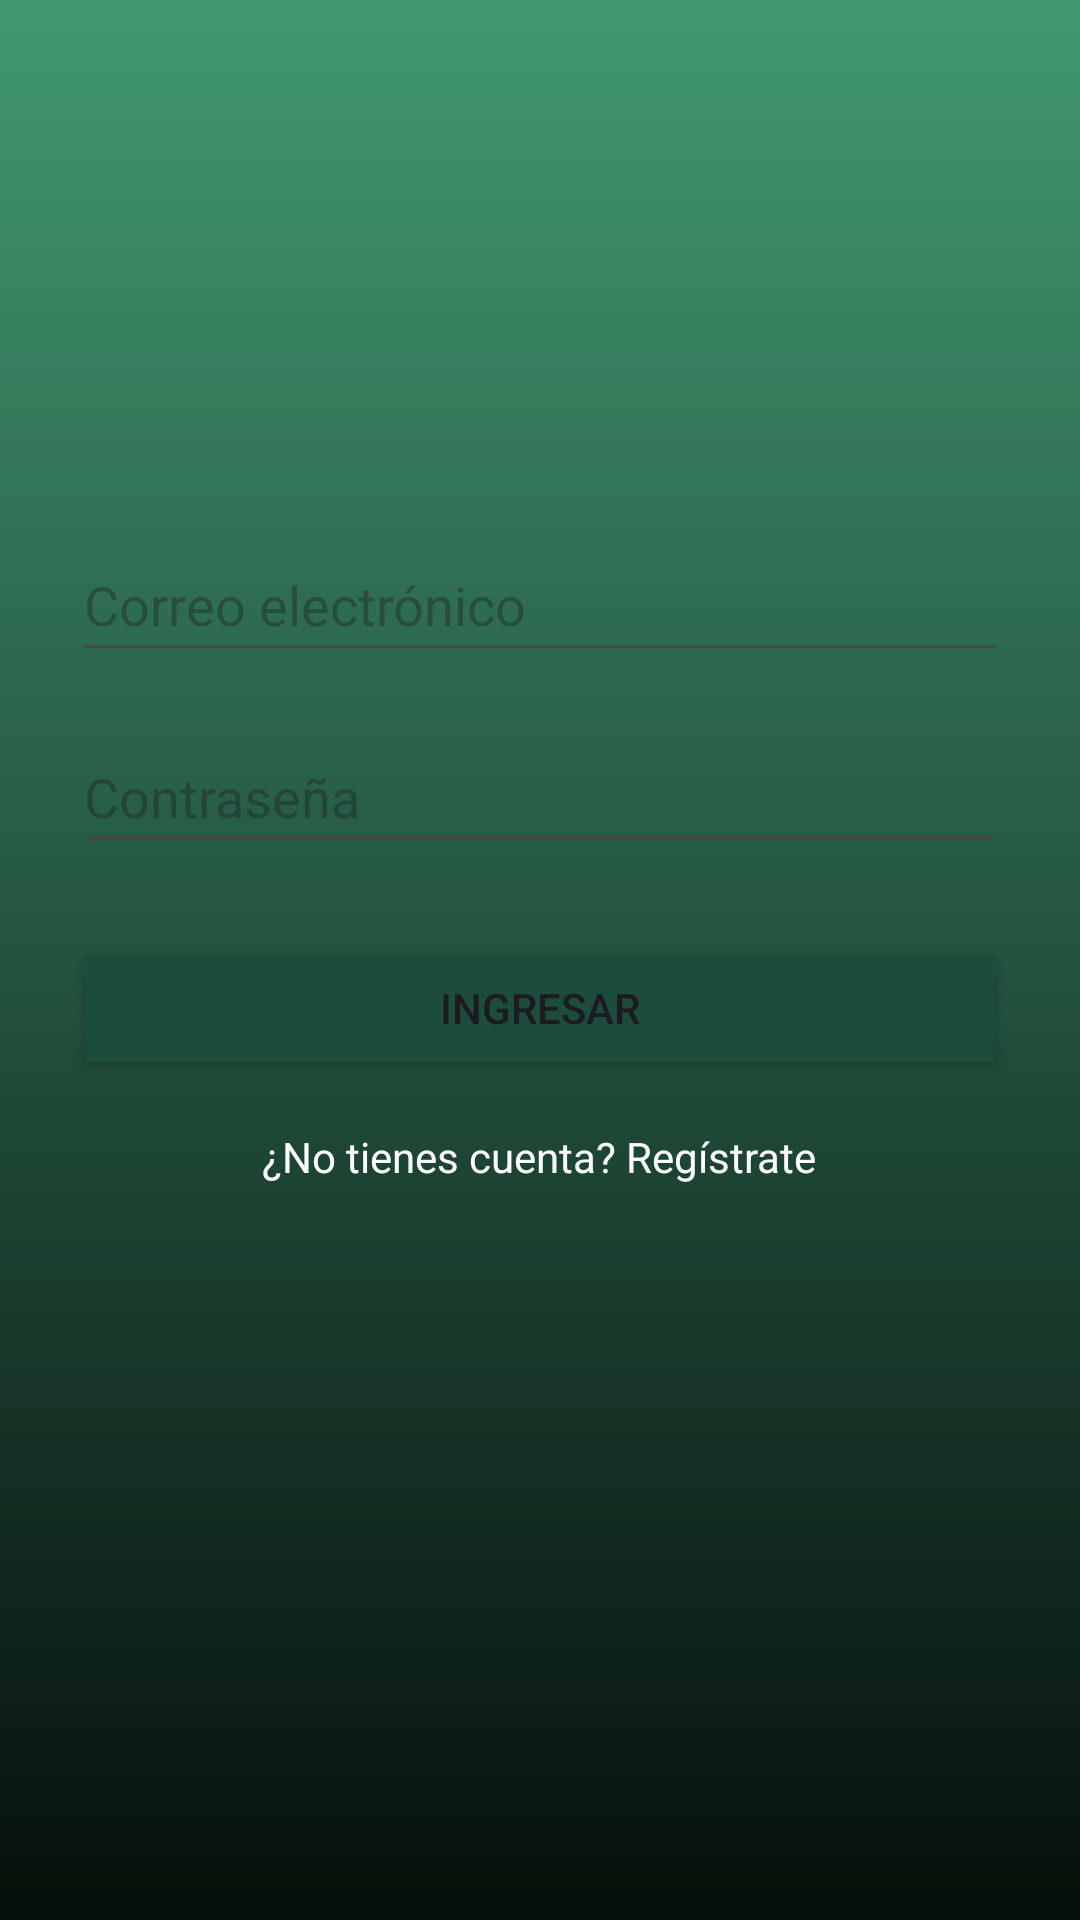

Reconstruct the res/layout file that produces this screen, plus the resources it refers to.
<!-- AndroidManifest.xml: application theme Theme.Farmacias_LasCondes -->
<!-- res/layout/activity_login.xml -->
<?xml version="1.0" encoding="utf-8"?>
<ScrollView xmlns:android="http://schemas.android.com/apk/res/android"
    android:layout_width="match_parent"
    android:layout_height="match_parent"
    android:background="@drawable/fondodegradado"
    android:padding="24dp">

    <LinearLayout
        android:layout_width="match_parent"
        android:layout_height="wrap_content"
        android:orientation="vertical">

        <ImageView
            android:id="@+id/logo"
            android:layout_width="120dp"
            android:layout_height="120dp"
            android:layout_gravity="center"
            android:src="@drawable/iconoapp"
            android:contentDescription="Logo" />

        <EditText
            android:id="@+id/etEmail"
            android:layout_width="match_parent"
            android:layout_height="48dp"
            android:hint="Correo electrónico"
            android:inputType="textEmailAddress"
            android:layout_marginTop="32dp"/>

        <EditText
            android:id="@+id/etPassword"
            android:layout_width="match_parent"
            android:layout_height="48dp"
            android:hint="Contraseña"
            android:inputType="textPassword"
            android:layout_marginTop="16dp"/>

        <Button
            android:id="@+id/btnLogin"
            android:layout_width="match_parent"
            android:layout_height="wrap_content"
            android:text="Ingresar"
            android:layout_marginTop="24dp"
            android:backgroundTint="@color/verde_oscuro"/>

        <TextView
            android:id="@+id/tvRegister"
            android:layout_width="wrap_content"
            android:layout_height="wrap_content"
            android:text="¿No tienes cuenta? Regístrate"
            android:textColor="@color/white"
            android:layout_gravity="center"
            android:layout_marginTop="16dp"/>

    </LinearLayout>
</ScrollView>
<!-- resources referenced by this layout -->
<resources>
  <color name="verde_oscuro">#1c4c3c</color>
  <color name="white">#FFFFFFFF</color>
  <!-- drawable fondodegradado (drawable) -->
  <?xml version="1.0" encoding="utf-8"?>
  <shape xmlns:android="http://schemas.android.com/apk/res/android"
      android:shape="rectangle">
      <gradient
          android:angle="270"
          android:startColor="#419872"
          android:endColor="#060F0B"
          android:type="linear" />
  </shape>
  <style name="Theme.Farmacias_LasCondes" parent="Base.Theme.Farmacias_LasCondes" />
  <style name="Base.Theme.Farmacias_LasCondes" parent="Theme.Material3.DayNight.NoActionBar">
          
          
      </style>
</resources>
